Run: headless pygame with SDL's dummy video driver; simulated clock (each Clock.tick advances the game by its frame time, no real sleeping); random seed 0; keys injected as events and as key.get_pressed() state; no mouse input.
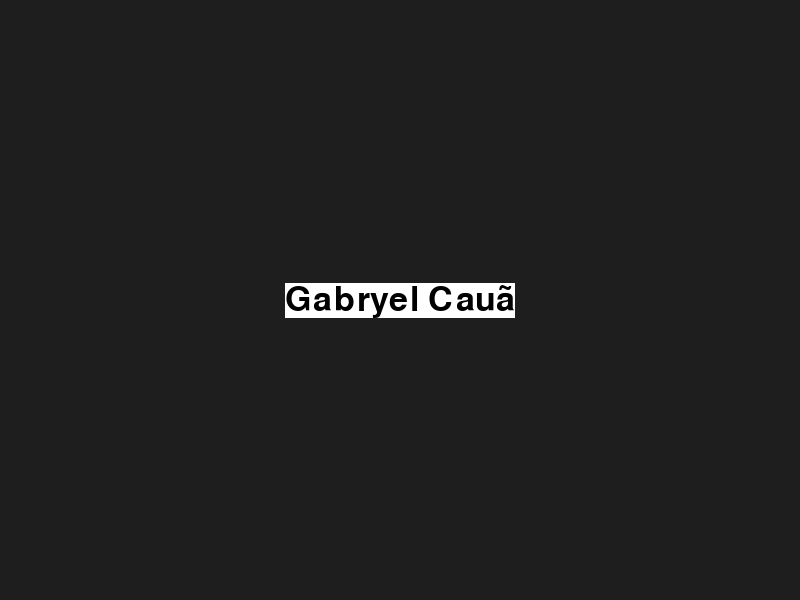
Frame 1 of 4 · flips 1–60 · no input
Frame 2 of 4 · flips 61–180 · tapped SPACE, RETURN · held RIGHT (→), D · screen unchanged from frame 1, image omitted
Frame 3 of 4 · flips 181–300 · held DOWN (↓), S · screen unchanged from frame 2, image omitted
Frame 4 of 4 · flips 301–420 · held LEFT (←), A, UP (↑), W · screen unchanged from frame 3, image omitted

The pygame program that drew these frames:

import pygame
import random

pygame.init()
pygame.font.init()

font = pygame.font.Font(None, 50)
Nome = "Gabryel Cauã"

WIDTH = 800
HEIGHT = 600
screen = pygame.display.set_mode((WIDTH, HEIGHT))

texto = font.render(Nome, True, (0, 0, 0))
rect = texto.get_rect(center=(WIDTH // 2, HEIGHT // 2))

while True:
    for event in pygame.event.get():
        if event.type == pygame.QUIT:
            exit()

    screen.fill((30, 30, 30))

    pygame.draw.rect(screen, (255, 255, 255), rect)
    screen.blit(texto, rect)

    pygame.display.flip()
